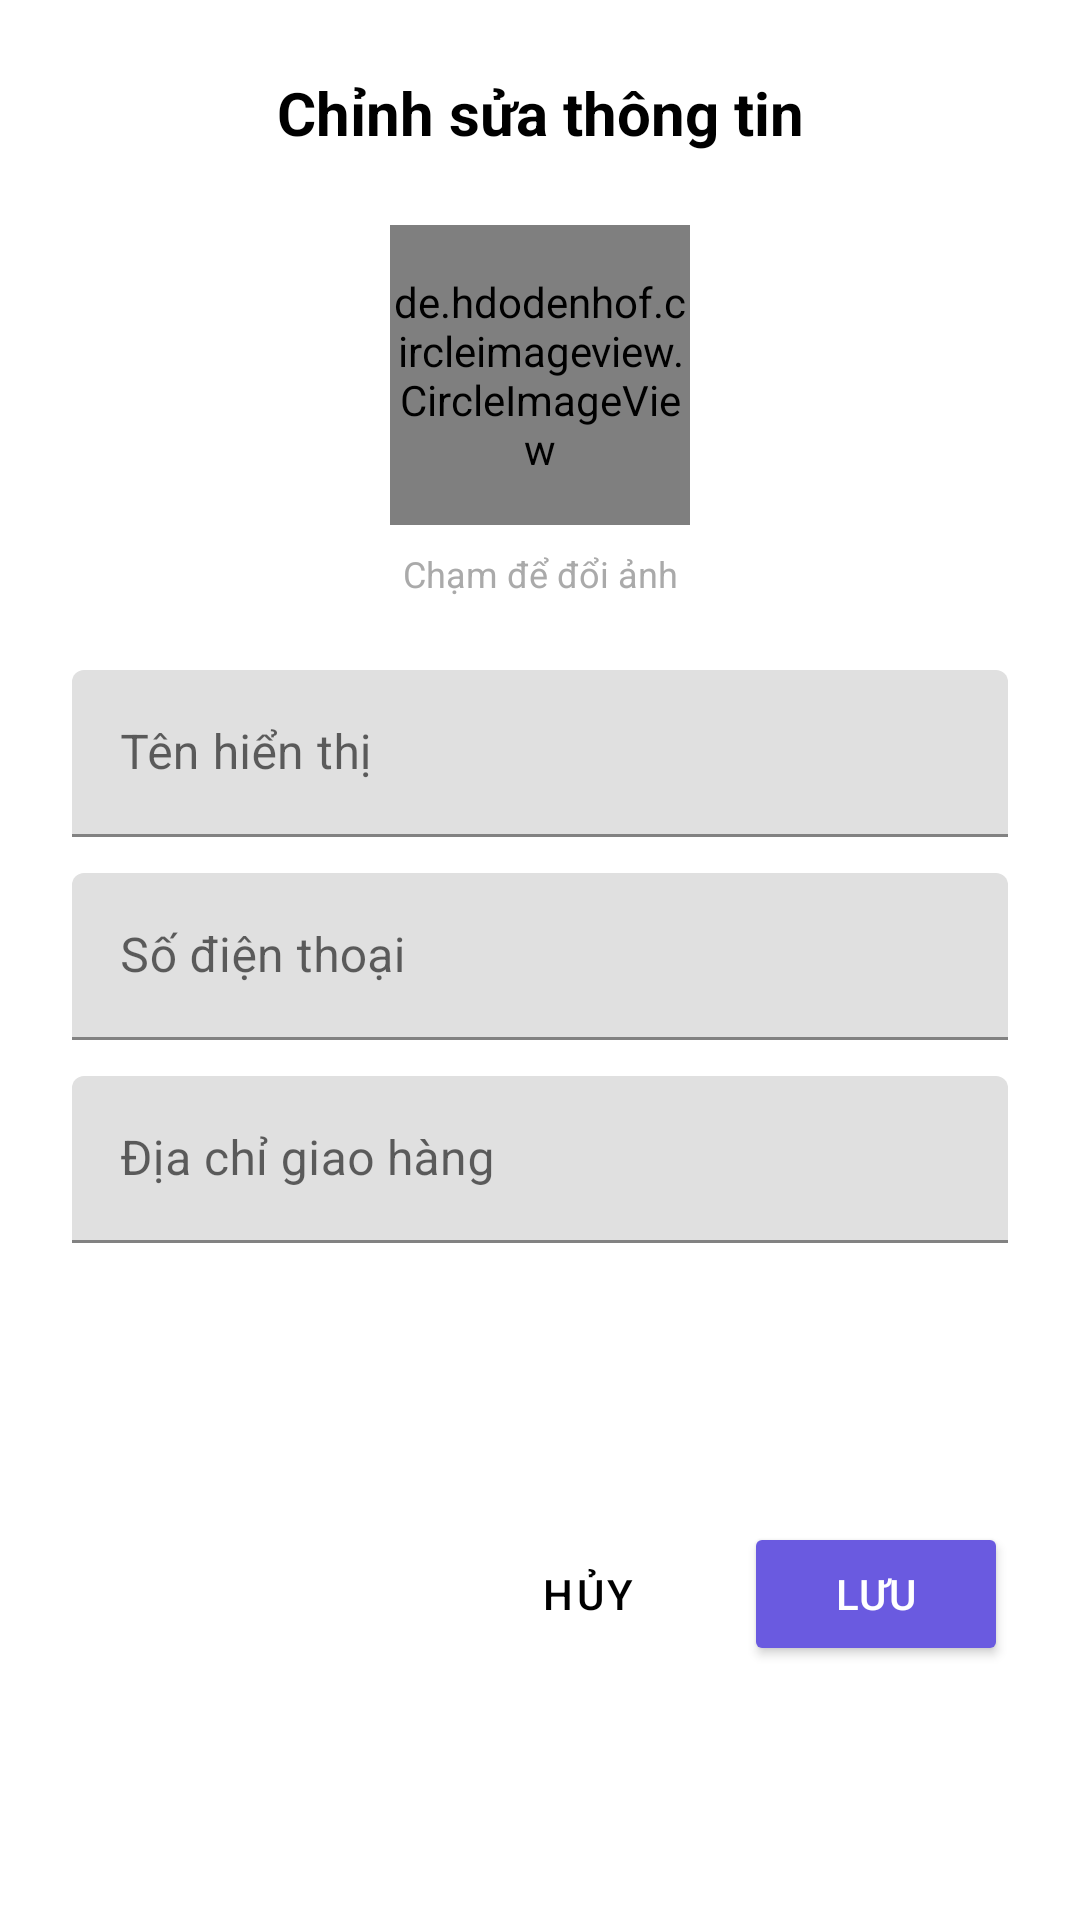

The Android layout XML behind this screen, and the referenced resources:
<!-- AndroidManifest.xml: application theme Theme.Micro4Nerds -->
<!-- res/layout/dialog_edit_profile.xml -->
<?xml version="1.0" encoding="utf-8"?>
<androidx.core.widget.NestedScrollView xmlns:android="http://schemas.android.com/apk/res/android"
    xmlns:app="http://schemas.android.com/apk/res-auto"
    android:layout_width="match_parent"
    android:layout_height="wrap_content"
    android:fillViewport="true">

    <androidx.constraintlayout.widget.ConstraintLayout
        android:layout_width="match_parent"
        android:layout_height="wrap_content"
        android:padding="24dp"
        android:background="@android:color/white">

        <TextView
            android:id="@+id/tvTitle"
            android:layout_width="wrap_content"
            android:layout_height="wrap_content"
            android:text="Chỉnh sửa thông tin"
            android:textSize="20sp"
            android:textStyle="bold"
            android:textColor="@android:color/black"
            app:layout_constraintStart_toStartOf="parent"
            app:layout_constraintEnd_toEndOf="parent"
            app:layout_constraintTop_toTopOf="parent" />

        
        <de.hdodenhof.circleimageview.CircleImageView
            android:id="@+id/imgEditAvatar"
            android:layout_width="100dp"
            android:layout_height="100dp"
            android:layout_marginTop="24dp"
            android:src="@mipmap/ic_launcher"
            app:civ_border_width="2dp"
            app:civ_border_color="@android:color/darker_gray"
            app:layout_constraintEnd_toEndOf="parent"
            app:layout_constraintStart_toStartOf="parent"
            app:layout_constraintTop_toBottomOf="@id/tvTitle" />

        <TextView
            android:id="@+id/tvChangePhoto"
            android:layout_width="wrap_content"
            android:layout_height="wrap_content"
            android:layout_marginTop="8dp"
            android:text="Chạm để đổi ảnh"
            android:textSize="12sp"
            android:textColor="@android:color/darker_gray"
            app:layout_constraintEnd_toEndOf="parent"
            app:layout_constraintStart_toStartOf="parent"
            app:layout_constraintTop_toBottomOf="@id/imgEditAvatar" />

        
        <com.google.android.material.textfield.TextInputLayout
            android:id="@+id/tilName"
            android:layout_width="match_parent"
            android:layout_height="wrap_content"
            android:layout_marginTop="24dp"
            android:hint="Tên hiển thị"
            app:layout_constraintTop_toBottomOf="@id/tvChangePhoto">

            <com.google.android.material.textfield.TextInputEditText
                android:id="@+id/edtName"
                android:layout_width="match_parent"
                android:layout_height="wrap_content"
                android:inputType="textPersonName" />
        </com.google.android.material.textfield.TextInputLayout>

        
        <com.google.android.material.textfield.TextInputLayout
            android:id="@+id/tilPhone"
            android:layout_width="match_parent"
            android:layout_height="wrap_content"
            android:layout_marginTop="12dp"
            android:hint="Số điện thoại"
            app:layout_constraintTop_toBottomOf="@id/tilName">

            <com.google.android.material.textfield.TextInputEditText
                android:id="@+id/edtPhone"
                android:layout_width="match_parent"
                android:layout_height="wrap_content"
                android:inputType="phone" />
        </com.google.android.material.textfield.TextInputLayout>

        
        <com.google.android.material.textfield.TextInputLayout
            android:id="@+id/tilAddress"
            android:layout_width="match_parent"
            android:layout_height="wrap_content"
            android:layout_marginTop="12dp"
            android:hint="Địa chỉ giao hàng"
            app:layout_constraintTop_toBottomOf="@id/tilPhone">

            <com.google.android.material.textfield.TextInputEditText
                android:id="@+id/edtAddress"
                android:layout_width="match_parent"
                android:layout_height="wrap_content"
                android:inputType="textPostalAddress" />
        </com.google.android.material.textfield.TextInputLayout>

        
        <LinearLayout
            android:layout_width="match_parent"
            android:layout_height="wrap_content"
            android:layout_marginTop="32dp"
            android:orientation="horizontal"
            android:gravity="end"
            app:layout_constraintTop_toBottomOf="@id/tilAddress"
            app:layout_constraintBottom_toBottomOf="parent">

            <Button
                android:id="@+id/btnCancel"
                android:layout_width="wrap_content"
                android:layout_height="wrap_content"
                android:text="Hủy"
                android:textColor="@android:color/black"
                android:backgroundTint="#F0F0F0"
                style="@style/Widget.MaterialComponents.Button.TextButton"
                android:layout_marginEnd="8dp"/>

            <Button
                android:id="@+id/btnSave"
                android:layout_width="wrap_content"
                android:layout_height="wrap_content"
                android:text="Lưu"
                android:backgroundTint="@color/purple_primary"
                android:textColor="@android:color/white"/>
        </LinearLayout>

        <ProgressBar
            android:id="@+id/progressBar"
            android:layout_width="wrap_content"
            android:layout_height="wrap_content"
            android:visibility="gone"
            app:layout_constraintStart_toStartOf="parent"
            app:layout_constraintEnd_toEndOf="parent"
            app:layout_constraintTop_toTopOf="parent"
            app:layout_constraintBottom_toBottomOf="parent"/>

    </androidx.constraintlayout.widget.ConstraintLayout>
</androidx.core.widget.NestedScrollView>
<!-- resources referenced by this layout -->
<resources>
  <color name="purple_primary">#6A5AE0</color>
  <style name="Theme.Micro4Nerds" parent="Theme.MaterialComponents.DayNight.NoActionBar">
          
          <item name="colorPrimary">@color/purple_primary</item>
          <item name="colorPrimaryVariant">@color/colorPrimaryDark</item>
          <item name="colorOnPrimary">@color/white</item>
          
          <item name="colorSecondary">@color/colorAccent</item>
          <item name="colorSecondaryVariant">@color/colorAccent</item>
          <item name="colorOnSecondary">@color/black</item>
          
          <item name="android:statusBarColor" tools:targetApi="l">?attr/colorPrimaryVariant</item>
          
      </style>
  <color name="colorPrimaryDark">#3700B3</color>
  <color name="white">#FFFFFFFF</color>
  <color name="colorAccent">#03DAC5</color>
  <color name="black">#FF000000</color>
</resources>
